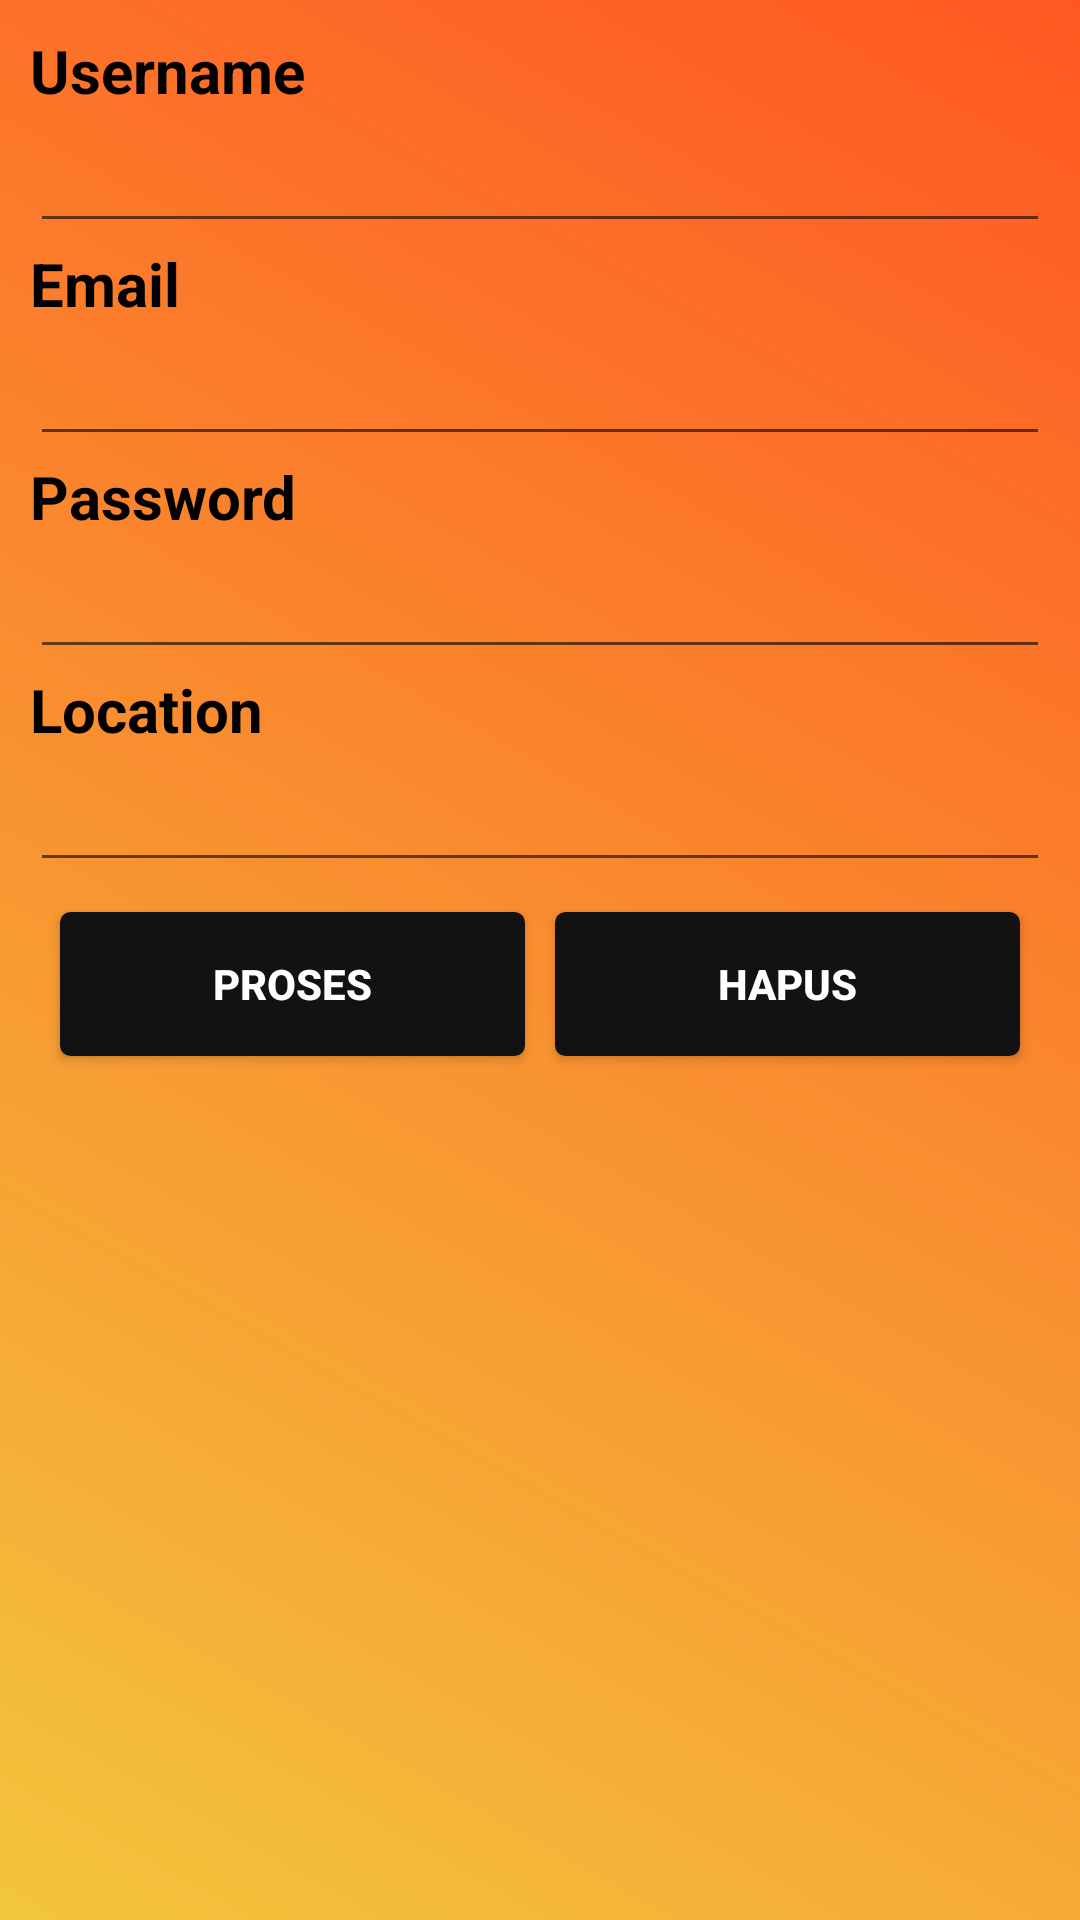

Layout XML and referenced resources for this Android screen:
<!-- AndroidManifest.xml: application theme AppTheme -->
<!-- res/layout/user.xml -->
<?xml version="1.0" encoding="utf-8"?>
<ScrollView xmlns:android="http://schemas.android.com/apk/res/android"
    xmlns:app="http://schemas.android.com/apk/res-auto"
    xmlns:tools="http://schemas.android.com/tools"
    android:layout_width="fill_parent"
    xmlns:card_view="http://schemas.android.com/apk/res-auto"
    android:background="@drawable/gradient1"
    android:layout_height="fill_parent">


    <LinearLayout
        android:layout_width="fill_parent"
        android:layout_height="fill_parent"
        android:orientation="vertical" >
        

        

        <LinearLayout
            android:layout_width="fill_parent"
            android:layout_height="fill_parent"
            android:orientation="vertical"
            android:padding="10dp">


            <TextView
                android:layout_width="fill_parent"
                android:layout_height="wrap_content"
                android:text="Username"
                android:textColor="#000000"
                android:textSize="20sp"
                android:textStyle="bold" />

            
            <EditText
                android:id="@+id/txtusername"
                android:layout_width="fill_parent"
                android:layout_height="wrap_content"
                android:textColor="#000000"
                android:textSize="20sp" />

            <TextView
                android:layout_width="fill_parent"
                android:layout_height="wrap_content"
                android:text="Email"
                android:textColor="#000000"
                android:textSize="20sp"
                android:textStyle="bold" />

            
            <EditText
                android:id="@+id/txtemail"
                android:layout_width="fill_parent"
                android:layout_height="wrap_content"
                android:textColor="#000000"

                android:textSize="20sp" />
            
            <TextView
                android:layout_width="fill_parent"
                android:layout_height="wrap_content"
                android:text="Password"
                android:textColor="#000000"
                android:textSize="20sp"
                android:textStyle="bold" />

            
            <EditText
                android:id="@+id/txtpassword"
                android:layout_width="fill_parent"
                android:layout_height="wrap_content"
                android:textColor="#000000"
                android:textSize="20sp" />

            <TextView
                android:layout_width="fill_parent"
                android:layout_height="wrap_content"
                android:text="Location"
                android:textColor="#000000"
                android:textSize="20sp"
                android:textStyle="bold" />

            
            <EditText
                android:id="@+id/txtlocation"
                android:layout_width="fill_parent"
                android:layout_height="wrap_content"
                android:textColor="#000000"
                android:textSize="20sp" />

            <LinearLayout
                android:layout_width="fill_parent"
                android:layout_height="wrap_content"
                android:layout_margin="5dp"
                android:orientation="horizontal">

                <Button
                    android:id="@+id/btnproses"
                    android:layout_width="0dp"
                    android:layout_height="wrap_content"
                    android:layout_margin="5dip"
                    android:layout_weight="1"
                    android:background="@drawable/mybutton"
                    android:text="Proses"
                    android:textColor="#fff"
                    android:textStyle="bold" />

                <Button
                    android:id="@+id/btnhapus"
                    android:layout_width="0dp"
                    android:layout_height="wrap_content"
                    android:layout_margin="5dip"
                    android:layout_weight="1"
                    android:background="@drawable/mybutton"
                    android:text="Hapus"
                    android:textColor="#fff"
                    android:textStyle="bold" />

            </LinearLayout>
        </LinearLayout>


    </LinearLayout>

</ScrollView>
<!-- resources referenced by this layout -->
<resources>
  <!-- drawable gradient1 (drawable) -->
  <?xml version="1.0" encoding="utf-8"?>
  <shape xmlns:android="http://schemas.android.com/apk/res/android"
      android:shape="rectangle">
  
      <gradient
          android:angle="45"
          android:endColor="#FF5722"
          android:startColor="#F3C53D" />
  
  </shape>
  <!-- drawable mybutton (drawable) -->
  <?xml version="1.0" encoding="utf-8"?>
  <selector xmlns:android="http://schemas.android.com/apk/res/android" >
      <item android:state_pressed="true" >
          <shape android:shape="rectangle"  >
              <corners android:radius="3dip" />
              <stroke android:width="1dip" android:color="@color/colorAccent" />
              <gradient android:angle="-90" android:startColor="@color/colorAccent"
                  android:endColor="@color/colorAccent"  />
          </shape>
      </item>
      <item android:state_focused="true">
          <shape android:shape="rectangle"  >
              <corners android:radius="3dip" />
              <stroke android:width="1dip" android:color="@color/colorAccent" />
              <solid android:color="@color/colorAccent"/>
          </shape>
      </item>
      <item >
          <shape android:shape="rectangle"  >
              <corners android:radius="3dip" />
              <stroke android:width="1dip" android:color="@color/colorAccent" />
              <gradient android:angle="-90" android:startColor="@color/colorAccent"
                  android:endColor="@color/colorAccent" />
          </shape>
      </item>
  </selector>
  <style name="AppTheme" parent="Theme.AppCompat.Light">
          
          <item name="colorPrimary">@color/colorPrimary</item>
          <item name="colorPrimaryDark">@color/colorPrimaryDark</item>
          <item name="colorAccent">@color/colorBorder</item>
      </style>
  <color name="colorAccent">#121212</color>
  <color name="colorPrimary">#FF5722</color>
  <color name="colorPrimaryDark">#FF5722</color>
  <color name="colorBorder">#e6e3e2</color>
</resources>
